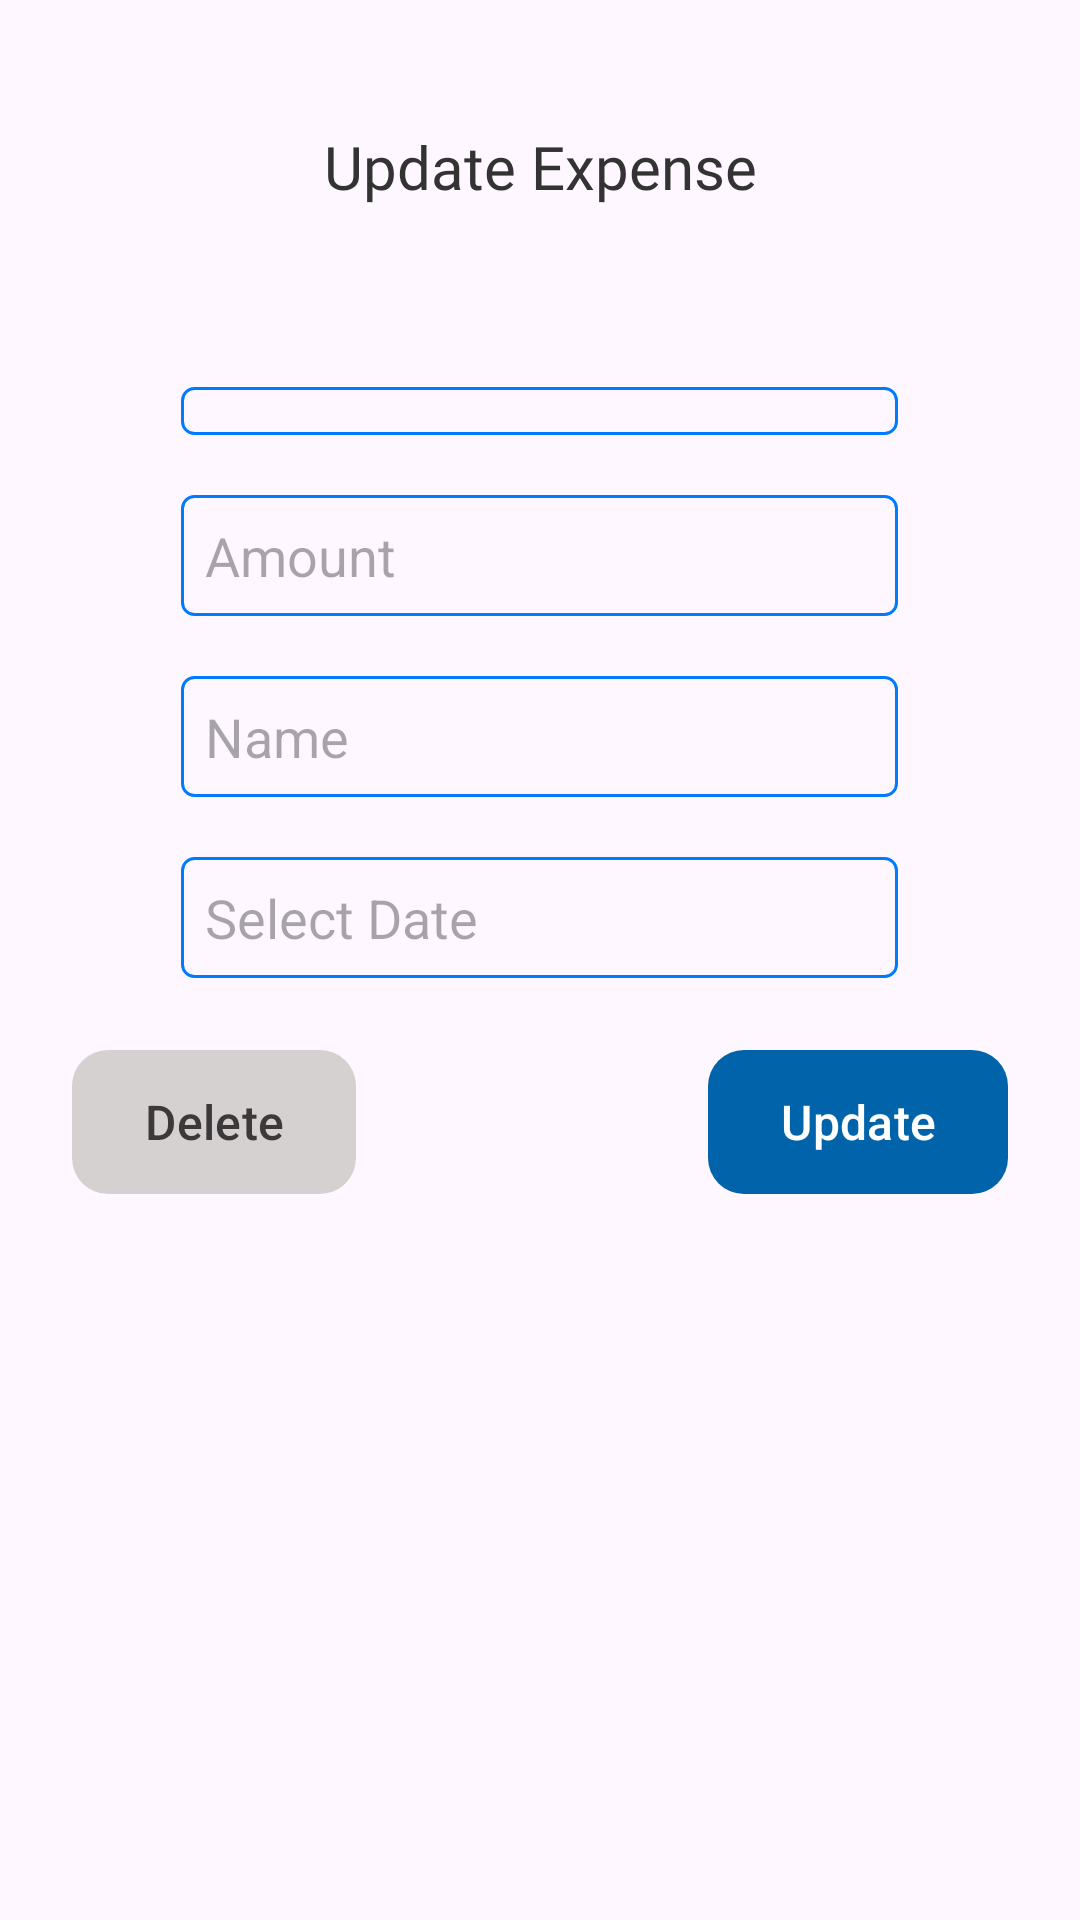

The Android layout XML behind this screen, and the referenced resources:
<!-- AndroidManifest.xml: application theme Theme.EXPENSO -->
<!-- res/layout/update_expense_popup.xml -->
<?xml version="1.0" encoding="utf-8"?>
<LinearLayout xmlns:android="http://schemas.android.com/apk/res/android"
    android:layout_width="match_parent"
    xmlns:app="http://schemas.android.com/apk/res-auto"
    android:orientation="vertical"
    android:layout_height="match_parent">
    <LinearLayout
        android:layout_marginTop="42dp"
        android:layout_width="match_parent"
        android:layout_height="wrap_content"
        android:orientation="horizontal">
        <TextView
            android:gravity="center"
            android:textSize="20dp"
            android:textColor="#333333"
            android:fontFamily="@font/roboto_condensed_bold"
            android:layout_width="match_parent"
            android:layout_height="wrap_content"
            android:text="Update Expense"/>
    </LinearLayout>
    <LinearLayout
        android:layout_width="match_parent"
        android:layout_height="wrap_content"
        android:orientation="vertical"
        android:gravity="center"
        android:layout_marginTop="60dp">
        <Spinner
            android:id="@+id/spinner"
            android:layout_width="239dp"
            android:layout_height="wrap_content"
            android:background="@drawable/edit_data_text"
            android:padding="8dp"
            android:spinnerMode="dropdown"
            android:gravity="center_vertical"
            android:popupBackground="@android:color/white"
            android:drawableEnd="@drawable/down_arrow"
            android:drawablePadding="8dp"/>
        <EditText
            android:layout_marginTop="20dp"
            android:layout_width="239dp"
            android:background="@drawable/edit_data_text"
            android:id="@+id/amount"
            android:inputType="number"
            android:layout_height="wrap_content"
            android:hint="Amount"/>
        <EditText
            android:layout_marginTop="20dp"
            android:layout_width="239dp"
            android:background="@drawable/edit_data_text"
            android:id="@+id/_name"
            android:layout_height="wrap_content"
            android:hint="Name"/>
        <EditText
            android:id="@+id/date_input"
            android:layout_width="239dp"
            android:layout_height="wrap_content"
            android:layout_marginTop="20dp"
            android:background="@drawable/edit_data_text"
            android:hint="Select Date"
            android:focusable="false"
            android:inputType="none"/>
        <LinearLayout
            android:layout_width="match_parent"
            android:layout_height="wrap_content"
            android:orientation="horizontal"
            android:paddingStart="24dp"
            android:paddingEnd="24dp"
            android:layout_marginTop="24dp"
            android:layout_marginBottom="24dp">

            <LinearLayout
                android:layout_width="0dp"
                android:layout_height="wrap_content"
                android:layout_weight="1"
                android:gravity="start">

                <com.google.android.material.button.MaterialButton
                    android:id="@+id/cancell"
                    android:layout_width="wrap_content"
                    android:layout_height="wrap_content"
                    android:background="@drawable/cancel_button"
                    android:drawablePadding="8dp"
                    android:paddingStart="24dp"
                    android:paddingEnd="24dp"
                    android:text="Delete"
                    android:textColor="#3B3939"
                    android:textSize="16sp"
                    app:backgroundTint="@null" />
            </LinearLayout>

            <LinearLayout
                android:layout_width="0dp"
                android:layout_height="wrap_content"
                android:layout_weight="1"
                android:gravity="end">

                <com.google.android.material.button.MaterialButton
                    android:id="@+id/savee"
                    android:layout_width="wrap_content"
                    android:layout_height="wrap_content"
                    android:background="@drawable/bg_this_month_button"
                    android:paddingStart="24dp"
                    android:paddingEnd="24dp"
                    android:text="Update"
                    android:textColor="#FFFFFF"
                    android:textSize="16sp"
                    android:drawablePadding="8dp"
                    app:backgroundTint="@null" />
            </LinearLayout>
        </LinearLayout>



    </LinearLayout>

</LinearLayout>
<!-- resources referenced by this layout -->
<resources>
  <!-- drawable bg_this_month_button (drawable) -->
  <shape xmlns:android="http://schemas.android.com/apk/res/android"
      android:shape="rectangle">
      <solid android:color="#0164AB" /> 
      <corners android:radius="12dp" /> 
  </shape>
  <!-- drawable cancel_button (drawable) -->
  <shape xmlns:android="http://schemas.android.com/apk/res/android"
      android:shape="rectangle">
      <solid android:color="#D5D1D1" /> 
      <corners android:radius="12dp" /> 
  </shape>
  <!-- drawable down_arrow: png bitmap (drawable, 212 bytes) -->
  <!-- drawable edit_data_text (drawable) -->
  <?xml version="1.0" encoding="utf-8"?>
  <shape xmlns:android="http://schemas.android.com/apk/res/android">
      <solid android:color="@android:color/transparent" />
      <stroke
          android:width="1dp"
          android:color="#007AFF" /> 
      <corners android:radius="4dp" />
      <padding
          android:left="8dp"
          android:top="8dp"
          android:right="8dp"
          android:bottom="8dp" />
  </shape>
  <style name="Theme.EXPENSO" parent="Base.Theme.EXPENSO" />
  <style name="Base.Theme.EXPENSO" parent="Theme.Material3.DayNight.NoActionBar">
          
          
      </style>
</resources>
